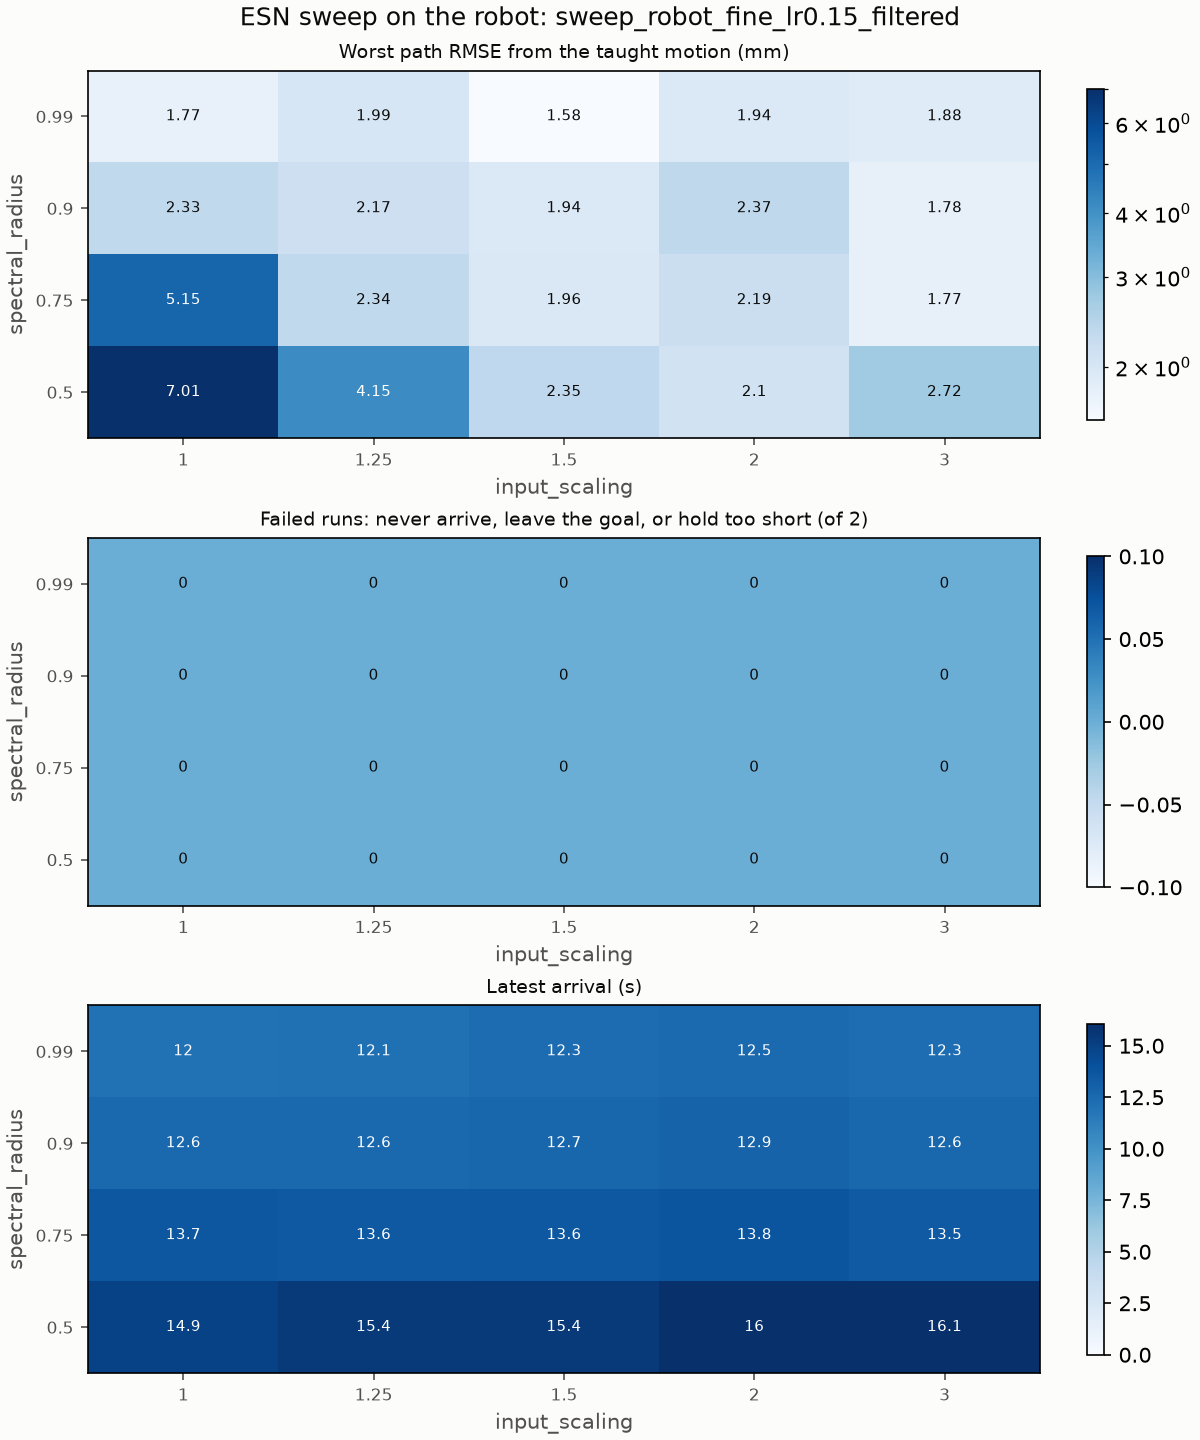

The table this chart was drawn from, first rows:
input_scaling, spectral_radius, runs, failures, worst_path_rmse_m, mean_path_rmse_m, latest_arrival_s, computed_torque_w20_z0.1_path_rmse_m, computed_torque_w20_z0.1_reference_path_…, computed_torque_w20_z0.1_tip_error_m, computed_torque_w20_z0.1_arrival_time_s, computed_torque_w20_z0.1_first_step_m, computed_torque_w20_z0.1_detour_m, computed_torque_w20_z0.1_peak_torque_nm, pd_w20_z0.1_path_rmse_m, pd_w20_z0.1_reference_path_rmse_m, pd_w20_z0.1_tip_error_m, pd_w20_z0.1_arrival_time_s, pd_w20_z0.1_first_step_m, pd_w20_z0.1_detour_m, pd_w20_z0.1_peak_torque_nm
1.0, 0.5, 2, 0, 0.007009, 0.006916, 14.91, 0.007009, 0.00701, 0.3227, 14.77, 6.217164386187098e-05, 0.01486, 0.04093, 0.006823, 0.006826, 0.3341, 14.91, 6.757163322586419e-06, 0.01425, 0.02897
1.0, 0.75, 2, 0, 0.005155, 0.005083, 13.65, 0.005155, 0.005156, 0.2225, 13.58, 5.028679392792072e-05, 0.01129, 0.03877, 0.005011, 0.005022, 0.2316, 13.65, 5.516185037968821e-06, 0.01083, 0.03882
1.0, 0.9, 2, 0, 0.002331, 0.002314, 12.56, 0.002331, 0.002332, 0.1704, 12.5, 5.758010527367285e-05, 0.005233, 0.05212, 0.002296, 0.002301, 0.1787, 12.56, 5.554669350352423e-06, 0.004875, 0.05378
1.0, 0.99, 2, 0, 0.001765, 0.001684, 12.04, 0.001602, 0.001602, 0.1437, 11.99, 6.675183052453476e-05, 0.003411, 0.05811, 0.001765, 0.001753, 0.1515, 12.04, 5.471995218215331e-06, 0.004092, 0.0613
1.25, 0.5, 2, 0, 0.004146, 0.004081, 15.44, 0.004146, 0.004147, 0.3236, 15.38, 5.818106115187158e-05, 0.00868, 0.03876, 0.004016, 0.004022, 0.3339, 15.44, 6.241175668384633e-06, 0.008136, 0.02867
1.25, 0.75, 2, 0, 0.002336, 0.002333, 13.55, 0.002331, 0.002332, 0.2184, 13.5, 4.836048922731238e-05, 0.004943, 0.04624, 0.002336, 0.002339, 0.2275, 13.55, 5.30882028725641e-06, 0.004697, 0.0464
1.25, 0.9, 2, 0, 0.002169, 0.002071, 12.57, 0.001974, 0.001974, 0.1727, 12.51, 5.4253546165962795e-05, 0.004081, 0.05854, 0.002169, 0.002154, 0.1812, 12.57, 5.238238976671922e-06, 0.004618, 0.05939
1.25, 0.99, 2, 0, 0.001994, 0.001868, 12.1, 0.001741, 0.001741, 0.1495, 12.05, 6.236486655717256e-05, 0.003985, 0.06281, 0.001994, 0.001974, 0.1576, 12.1, 5.3361804282311625e-06, 0.004643, 0.06379
1.5, 0.5, 2, 0, 0.00235, 0.00229, 15.38, 0.00235, 0.002351, 0.3233, 15.33, 5.6709290827221594e-05, 0.004639, 0.03769, 0.002229, 0.002233, 0.3331, 15.38, 6.099399433958989e-06, 0.004337, 0.03389
1.5, 0.75, 2, 0, 0.001955, 0.001907, 13.56, 0.001859, 0.00186, 0.2203, 13.49, 4.648948458741343e-05, 0.003813, 0.05039, 0.001955, 0.001949, 0.2298, 13.56, 5.005675382198609e-06, 0.003753, 0.05047
1.5, 0.9, 2, 0, 0.001938, 0.001842, 12.73, 0.001746, 0.001747, 0.1821, 12.67, 4.754504711310095e-05, 0.003517, 0.06229, 0.001938, 0.00192, 0.1912, 12.73, 4.784625587670293e-06, 0.004129, 0.0631
1.5, 0.99, 2, 0, 0.001576, 0.001478, 12.3, 0.00138, 0.00138, 0.1615, 12.25, 5.306758381745032e-05, 0.002872, 0.06758, 0.001576, 0.001553, 0.1702, 12.3, 4.796079921547446e-06, 0.003359, 0.06945
2.0, 0.5, 2, 0, 0.002099, 0.002096, 15.95, 0.002099, 0.0021, 0.342, 15.95, 5.7201562580080696e-05, 0.004926, 0.03976, 0.002093, 0.002084, 0.3505, 15.94, 5.833332511564215e-06, 0.00557, 0.03365
2.0, 0.75, 2, 0, 0.002189, 0.002146, 13.76, 0.002103, 0.002104, 0.2282, 13.7, 4.481196806677038e-05, 0.004153, 0.05931, 0.002189, 0.002184, 0.2374, 13.76, 4.755660190786689e-06, 0.004188, 0.05985
2.0, 0.9, 2, 0, 0.002367, 0.002308, 12.9, 0.002249, 0.002251, 0.1859, 12.82, 4.1457285643917265e-05, 0.005134, 0.06619, 0.002367, 0.002355, 0.1946, 12.9, 4.294133357041399e-06, 0.004894, 0.06792
2.0, 0.99, 2, 0, 0.001941, 0.001899, 12.46, 0.001857, 0.001858, 0.1677, 12.37, 4.154176318112093e-05, 0.004494, 0.06991, 0.001941, 0.001925, 0.1764, 12.46, 4.127383756260037e-06, 0.004192, 0.07184
3.0, 0.5, 2, 0, 0.002716, 0.002715, 16.06, 0.002715, 0.002716, 0.3021, 16.06, 5.850302382785476e-05, 0.006914, 0.04909, 0.002716, 0.002714, 0.3108, 15.99, 5.7573471572296745e-06, 0.0073, 0.04993
3.0, 0.75, 2, 0, 0.001772, 0.001741, 13.45, 0.001772, 0.001773, 0.2143, 13.44, 4.434652071340676e-05, 0.003886, 0.07631, 0.001709, 0.001723, 0.2228, 13.45, 4.782534832606351e-06, 0.003924, 0.07151
3.0, 0.9, 2, 0, 0.001779, 0.001736, 12.61, 0.001779, 0.00178, 0.1662, 12.58, 3.652962941231499e-05, 0.003962, 0.07889, 0.001693, 0.001715, 0.1734, 12.61, 4.148881109157153e-06, 0.003985, 0.07376
3.0, 0.99, 2, 0, 0.001885, 0.001834, 12.29, 0.001885, 0.001885, 0.1472, 12.27, 3.3405569145745286e-05, 0.004423, 0.07927, 0.001784, 0.001806, 0.1538, 12.29, 3.823919082731421e-06, 0.004511, 0.07576
